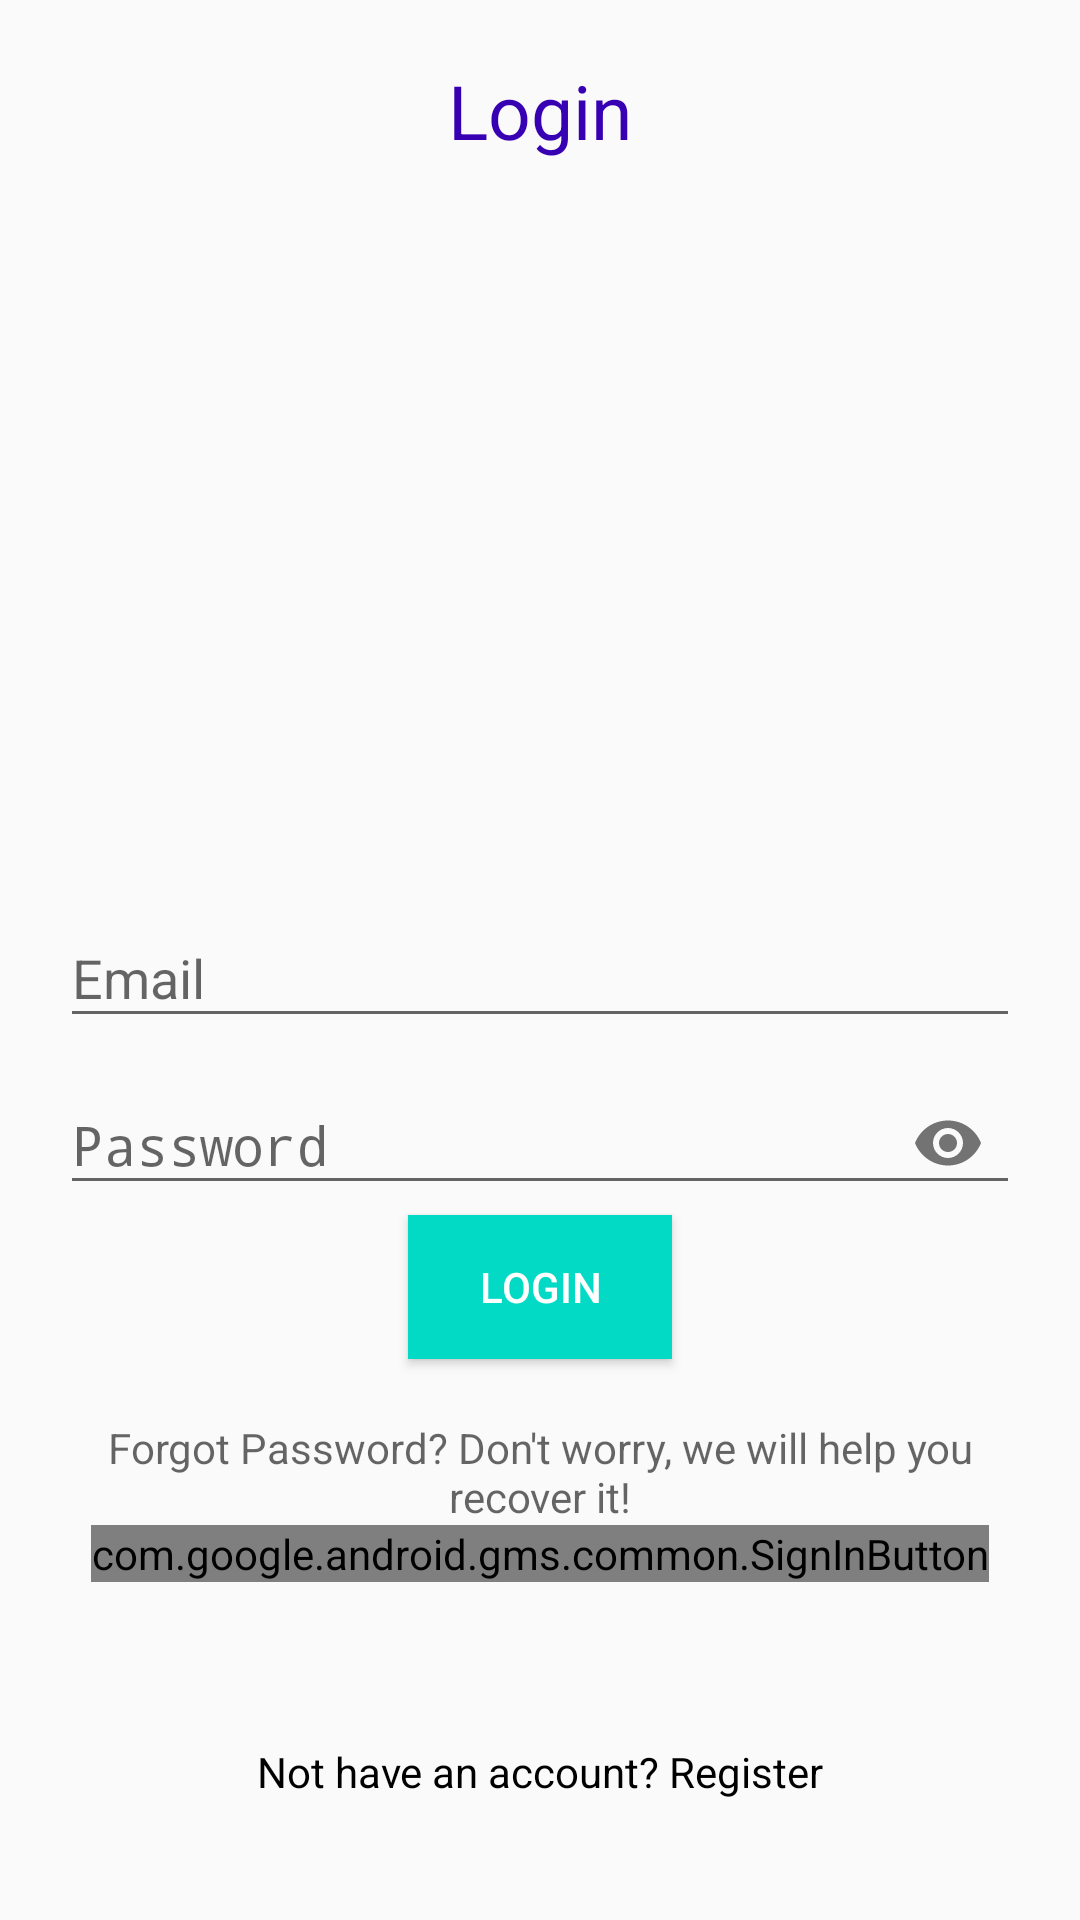

Android layout source for this screen:
<!-- AndroidManifest.xml: application theme AppTheme -->
<!-- res/layout/activity_login.xml -->
<?xml version="1.0" encoding="utf-8"?>
<RelativeLayout xmlns:android="http://schemas.android.com/apk/res/android"
    xmlns:app="http://schemas.android.com/apk/res-auto"
    xmlns:tools="http://schemas.android.com/tools"
    android:layout_width="match_parent"
    android:layout_height="match_parent"
    android:padding="20dp"
    tools:context=".LoginActivity">


    


    

    <TextView
        android:layout_width="match_parent"
        android:layout_height="wrap_content"
        android:text="Login"
        android:textAlignment="center"
        android:textColor="@color/colorPrimaryDark"
        android:textSize="25sp" />

    <com.google.android.material.textfield.TextInputLayout
        android:layout_width="match_parent"
        android:layout_height="wrap_content"
        android:layout_centerHorizontal="true"
        android:layout_centerVertical="true"
        android:id="@+id/emailTIL">


        
        <EditText
            android:id="@+id/emailEt"
            android:inputType="textEmailAddress"
            android:hint="Email"
            android:layout_width="match_parent"
            android:layout_height="wrap_content"/>

    </com.google.android.material.textfield.TextInputLayout>


    
    <com.google.android.material.textfield.TextInputLayout
        android:layout_width="match_parent"
        android:layout_height="wrap_content"
        android:layout_below="@id/emailTIL"
        android:id="@+id/passwordTIL"
        android:layout_centerVertical="true"
        android:layout_centerHorizontal="true"
        app:passwordToggleEnabled="true">

        <EditText
            android:id="@+id/passwordEt"
            android:layout_width="match_parent"
            android:layout_height="wrap_content"
            android:hint="Password"
            android:inputType="textPassword"/>

    </com.google.android.material.textfield.TextInputLayout>

    
    <Button
        android:id="@+id/login_btn"
        android:layout_below="@id/passwordTIL"
        android:layout_width="wrap_content"
        android:layout_height="wrap_content"
        android:text="Login"
        android:layout_centerHorizontal="true"
        style="@style/Widget.AppCompat.Button.Colored"
        android:textColor="#ffff"
        android:background="@color/colorAccent">
    </Button>

    <com.google.android.gms.common.SignInButton
        android:id="@+id/googleLoginBtn"
        android:layout_width="wrap_content"
        android:layout_height="wrap_content"
        android:layout_centerHorizontal="true"
        android:layout_below="@+id/recoverPassTv"
        ></com.google.android.gms.common.SignInButton>



    <TextView
        android:id="@+id/recoverPassTv"
        android:layout_width="match_parent"
        android:layout_height="wrap_content"
        android:textAlignment="center"
        android:hint="Forgot Password? Don't worry, we will help you recover it!"
        android:layout_below="@id/login_btn"
        android:layout_marginTop="20dp"
        android:textColor="#000"/>

    
    <TextView
        android:id="@+id/notHave_accountTv"
        android:layout_width="match_parent"
        android:layout_height="wrap_content"
        android:text="Not have an account? Register"
        android:layout_alignParentBottom="true"
        android:textAlignment="center"
        android:layout_marginTop="30dp"
        android:textColor="#000"
        android:layout_marginBottom="20dp"/>

</RelativeLayout>
<!-- resources referenced by this layout -->
<resources>
  <style name="AppTheme" parent="Theme.AppCompat.Light.DarkActionBar">
          
          <item name="colorPrimary">@color/colorPrimary</item>
          <item name="colorPrimaryDark">@color/colorPrimaryDark</item>
          <item name="colorAccent">@color/colorAccent</item>
      </style>
  <!-- not gathered from this repository: default colours our renderer supplied (Android Studio template values) -->
  <color name="colorPrimary">#FF6200EE</color>
  <color name="colorPrimaryDark">#FF3700B3</color>
  <color name="colorAccent">#FF03DAC5</color>
</resources>
